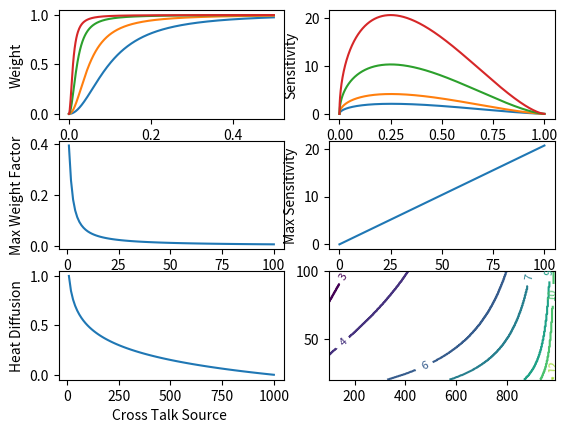

The script that saved this image:

import numpy as np
import matplotlib.pyplot as plt
import pandas as pd
class Weight(object):
    def __init__(self):
        T0 = None
        t1,t2 = 0,0
        L = None
        FSR = None
        FWHM = None


    def getWeightMR(self,phase,finesse):
        critical_coupling = True

        if(critical_coupling):
            T0 =0
        a = (2 * finesse) / np.pi
        t_of_phase = (np.square(a * np.sin(phase / 2))) / (1 + np.square(a * np.sin(phase / 2)))
        t_of_pi = (np.square(a)) / (1 + np.square(a))
        weight = t_of_phase/t_of_pi
        return weight
    def getPhaseShift(self,weight,finesse):
        a = (2*finesse)/np.pi
        phase = 2*np.arcsin(np.sqrt(weight/(1+pow(a,2)-weight*pow(a,2))))
        return phase

    def getSensitivity(self,phase,finesse):
        a = (2 * finesse) / np.pi
        sensitivity = ((1+pow(a,2))*(0.5*pow(a,2)*np.sin(phase)))/(pow(a,2)*pow((1+pow(a*np.sin(phase/2),2)),2))
        return sensitivity
    def getMaxPhase(self,finesse):
        a = (2 * finesse) / np.pi
        numerator = 3*pow(a,2)+2-np.sqrt(9*pow(a,4)+4*pow(a,2)+4)
        denom = pow(a,2)- 2+ np.sqrt(9*pow(a,4)+4*pow(a,2)+4)
        max_phase = 2*np.arctan(np.sqrt(numerator/denom))
        return max_phase
    def getMaxSensitivity(self,finesse):
        return 0.2067*finesse
    def getHeatDiffusion(self,ring_radius,r_chip_boundary,r_source):
        heat_diffusion = (np.log(r_chip_boundary / r_source) / np.log(r_chip_boundary / ring_radius))
        return heat_diffusion
    def getMaxThermalCrossTalkError(self,heater_thickness,ring_radius,r_chip_boundary,r_source,finesse):

        # for source in r_source:
        #     heat_diffusion = heat_diffusion+(np.log(r_chip_boundary/source)/np.log(r_chip_boundary/ring_radius))

        heat_diffusion = (np.log(r_chip_boundary / r_source) / np.log(r_chip_boundary / ring_radius))
        # we consider in an array if MR adjacent two MRs incur thermal losses so summation of the sources
        # considetring both the rings are at a similar or equal distance
        # heat_diffusion = 2*heat_diffusion
        max_error = 0.65*finesse*(heater_thickness/(2*ring_radius))*heat_diffusion
        return max_error
    def getThroughPowerRatioOrEta(self,finesse,nlamda,t0=0):
        b = (4*np.square(finesse))/(np.square(np.pi))
        a = np.divide((1-np.cos(2*np.pi/nlamda)),(2/b))

        eta_numerator = t0*(1+b)+a*(1+b)
        eta_denominator = (t0+b)*(a+1)
        eta = eta_numerator/eta_denominator
        return eta

weightObj = Weight()
finesse = [10,20,50,100]
fig , axs = plt.subplots(3,2)

for f in finesse:
    weightfactor = []
    weight = []
    phases = np.linspace(0,0.5,500)
    for phase in phases:
       # print(phase*0.1, weightObj.getWeightMR(phase*0.1*np.pi,f))
       weightfactor.append(phase)
       weight.append(weightObj.getWeightMR(phase*np.pi,f))
    axs[0,0].plot(weightfactor, weight, '-')


axs[0,0].set_xlabel("Weight Factor")
axs[0,0].set_ylabel("Weight")



weights = np.linspace(0,1,1000)
for f in finesse:
    sensitivity = []
    for weight in weights:
        sensitivity.append(weightObj.getSensitivity(weightObj.getPhaseShift(weight,f),f))
    axs[0,1].plot(weights,sensitivity,'-')

axs[0,1].set_xlabel("Weight")
axs[0,1].set_ylabel("Sensitivity")

maxweightfactor = []
finesses = np.linspace(0,100,100)
for f in finesses:
    maxweightfactor.append(weightObj.getMaxPhase(f))

axs[1,0].plot(finesses, np.array(maxweightfactor)/np.pi, '-')
axs[1,0].set_xlabel("Finesse")
axs[1,0].set_ylabel("Max Weight Factor")

maxsensitivity = []
for f in finesses:
    maxsensitivity.append(weightObj.getMaxSensitivity(f))
axs[1, 1].plot(finesses, maxsensitivity, '-')
axs[1,1].set_ylabel("Max Sensitivity")
axs[1,1].set_xlabel("Finesse")

crosstalk_source_distance = np.linspace(10,1000,100)
heatdiffusion = []
for source_distance in crosstalk_source_distance:
    heatdiffusion.append(weightObj.getHeatDiffusion(10*1e-6,1*1e-3,source_distance*1e-6))

axs[2,0].plot(crosstalk_source_distance, heatdiffusion, '-')
axs[2,0].set_ylabel("Heat Diffusion")
axs[2,0].set_xlabel("Cross Talk Source ")


mrr_pitch = np.linspace(100, 990, 300)
resolution = []
heater_thickness = 100*1e-9
ring_radius = 10*1e-6
chip_boundary_radius = 1*1e-3
finesses = np.linspace(20, 100, 300)
res = []
for finesse in finesses:
    for pitch in mrr_pitch:

        dict = {}
        thermal_crosstalk_error = weightObj.getMaxThermalCrossTalkError(heater_thickness, ring_radius, chip_boundary_radius, r_source=(pitch*1e-6), finesse=finesse)
        # print("Thermal_Crosstalk_error", thermal_crosstalk_error,"Pitch", pitch,"Finesse",finesse,"Resolution",1/thermal_crosstalk_error)

        dict["Pitch"] = pitch
        dict["Finesse"] = finesse
        dict["Thermal CrossTalk"] = thermal_crosstalk_error
        dict["Resolution"] = int(1/(thermal_crosstalk_error)).bit_length()
        res.append(int(1/(thermal_crosstalk_error)).bit_length())

        resolution.append(dict)

pitch_range = np.linspace(100, 990, 300)
finesee_range = np.linspace(20, 100, 300)
X, Y = np.meshgrid(pitch_range, finesee_range)
resolution_range = np.asarray(res).reshape(300,300)
# max_thermal_crosstalk_range = weightObj.getMaxThermalCrossTalkError(heater_thickness, ring_radius, chip_boundary_radius, X*1e-6, Y)
# resolution_range = 1/max_thermal_crosstalk_range
# resolution_range = resolution_range.astype(int)
# resolution_range = np.ceil(np.log2(resolution_range)).astype(int)
# print(resolution_range.shape)
# print(resolution_range)
contour = axs[2, 1].contour(X, Y, resolution_range)
axs[2, 1].clabel(contour,fmt = '%2d', inline=True, fontsize=8)
plt.show()
df = pd.DataFrame(resolution)
df.to_csv("thermalcrosstalk.csv",index=False)
plt.show()
finesse_x = np.linspace(50,200,1000)
nlamda_y = np.linspace(50,200,1000)

# X,Y = np.meshgrid(finesse_x,nlamda_y)
# # print(X.shape)
# # print(Y.shape)
# Z = weightObj.getThroughPowerRatioOrEta(X.ravel(), Y.ravel())
# Z = Z.reshape(X.shape)
# # print(Z.shape)
#
# # print(weightObj.getThroughPowerRatioOrEta(50,200))
#
# fig2 = plt.figure()
# ax = plt.axes(projection = '3d')
# ax.contour3D(X,Y,Z,100, cmap ='viridis')
# ax.set_xlabel('Finesse')
# ax.set_ylabel('Nlamda')
# ax.set_zlabel('Through Power Ratio Eta')
# ax.view_init(25,-250)
# fig2
# plt.show()